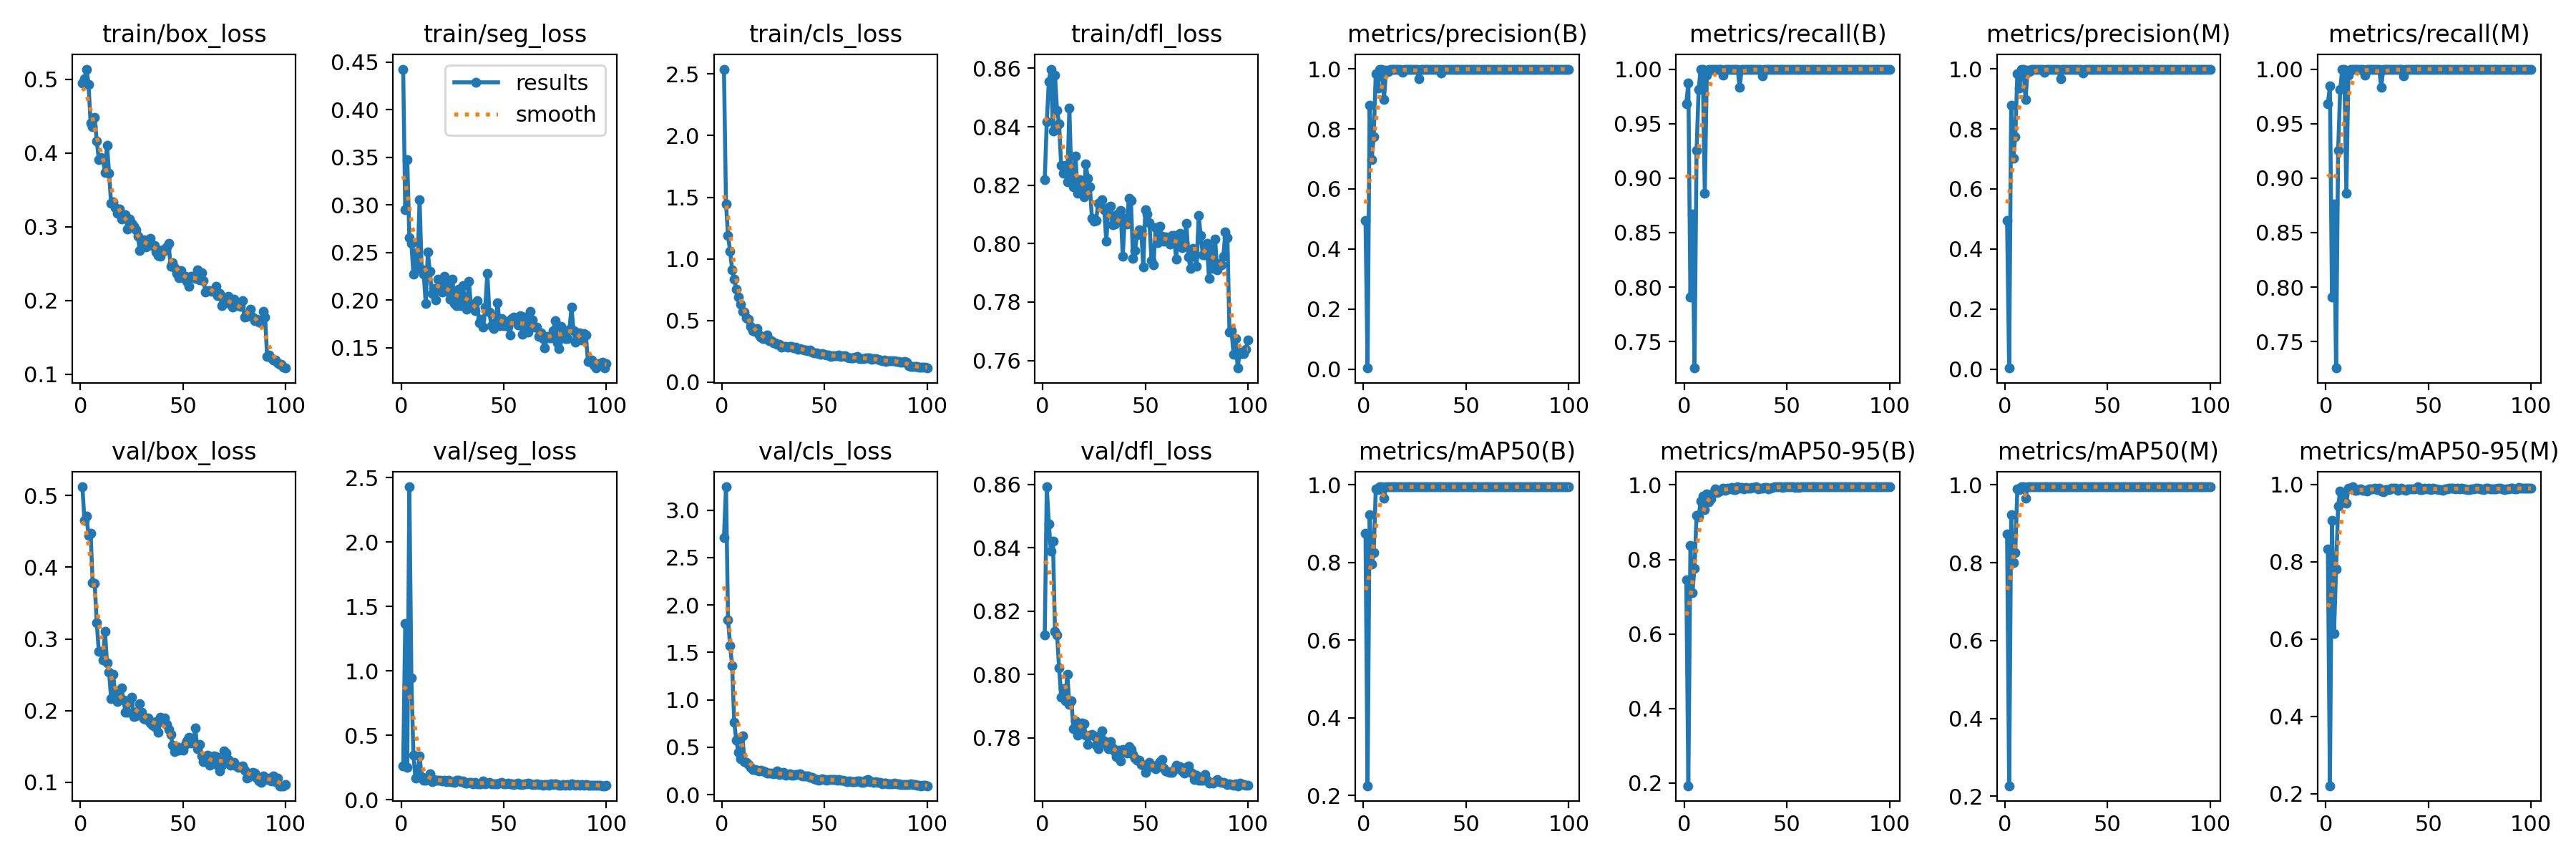

Values plotted in this chart, from the file beside it:
epoch, time, train/box_loss, train/seg_loss, train/cls_loss, train/dfl_loss, metrics/precision(B), metrics/recall(B), metrics/mAP50(B), metrics/mAP50-95(B), metrics/precision(M), metrics/recall(M), metrics/mAP50(M), metrics/mAP50-95(M), val/box_loss, val/seg_loss, val/cls_loss, val/dfl_loss, lr/pg0, lr/pg1, lr/pg2
1, 10.09, 0.4948, 0.4426, 2.54, 0.8219, 0.4942, 0.9684, 0.8745, 0.7459, 0.4942, 0.9684, 0.8745, 0.8318, 0.5123, 0.2642, 2.711, 0.8124, 0.0004834, 0.0004834, 0.0004834
2, 18.44, 0.5008, 0.2947, 1.447, 0.8417, 0.00328, 0.9873, 0.2253, 0.1926, 0.00327, 0.9844, 0.2268, 0.2204, 0.4659, 1.367, 3.247, 0.8593, 0.0009738, 0.0009738, 0.0009738
3, 26.82, 0.5138, 0.3474, 1.187, 0.8555, 0.8784, 0.7911, 0.9234, 0.8377, 0.8784, 0.7911, 0.9236, 0.9073, 0.4715, 0.2529, 1.844, 0.8475, 0.001454, 0.001454, 0.001454
4, 34.93, 0.4929, 0.2658, 1.061, 0.8597, 0.6987, 0.8671, 0.7962, 0.711, 0.7021, 0.8764, 0.8004, 0.615, 0.4446, 2.428, 1.57, 0.839, 0.001617, 0.001617, 0.001617
5, 43.03, 0.4403, 0.2592, 0.9112, 0.8386, 0.7746, 0.7258, 0.8262, 0.7769, 0.7746, 0.7258, 0.8261, 0.7802, 0.4475, 0.9432, 1.357, 0.8421, 0.001601, 0.001601, 0.001601
6, 51.18, 0.4354, 0.2274, 0.8327, 0.8576, 0.9848, 0.9252, 0.9897, 0.9191, 0.9848, 0.9252, 0.9897, 0.9434, 0.3785, 0.3447, 0.7641, 0.8136, 0.001584, 0.001584, 0.001584
7, 59.36, 0.448, 0.2494, 0.7509, 0.8456, 0.9351, 0.981, 0.9882, 0.9151, 0.9351, 0.981, 0.9882, 0.9821, 0.3775, 0.169, 0.5765, 0.8125, 0.001568, 0.001568, 0.001568
8, 67.57, 0.4162, 0.2352, 0.6891, 0.8411, 0.9983, 1, 0.995, 0.9562, 0.9983, 1, 0.995, 0.9736, 0.3225, 0.2105, 0.4489, 0.8022, 0.001551, 0.001551, 0.001551
9, 75.63, 0.3914, 0.3057, 0.6334, 0.8267, 0.9987, 1, 0.995, 0.9706, 0.9987, 1, 0.995, 0.9552, 0.2824, 0.3427, 0.3808, 0.7928, 0.001535, 0.001535, 0.001535
10, 83.73, 0.3944, 0.2324, 0.5762, 0.824, 0.8973, 0.8862, 0.9665, 0.9333, 0.8973, 0.8862, 0.9665, 0.9512, 0.2827, 0.1764, 0.6217, 0.7954, 0.001518, 0.001518, 0.001518
11, 91.69, 0.3918, 0.2274, 0.5692, 0.8268, 0.9962, 0.9944, 0.995, 0.9765, 0.9962, 0.9944, 0.995, 0.9895, 0.2705, 0.1492, 0.3458, 0.7916, 0.001502, 0.001502, 0.001502
12, 99.79, 0.374, 0.1962, 0.522, 0.8212, 0.9902, 1, 0.995, 0.9557, 0.9902, 1, 0.995, 0.9896, 0.3103, 0.1539, 0.3416, 0.8, 0.001485, 0.001485, 0.001485
13, 107.7, 0.4109, 0.2503, 0.5117, 0.8465, 0.9974, 1, 0.995, 0.9626, 0.9974, 1, 0.995, 0.9936, 0.2669, 0.1652, 0.3139, 0.7906, 0.001469, 0.001469, 0.001469
14, 115.7, 0.3725, 0.23, 0.4486, 0.8215, 0.9985, 1, 0.995, 0.9781, 0.9985, 1, 0.995, 0.9853, 0.2533, 0.1995, 0.2901, 0.7917, 0.001452, 0.001452, 0.001452
15, 123.9, 0.3318, 0.2067, 0.4148, 0.8195, 0.9983, 1, 0.995, 0.9891, 0.9983, 1, 0.995, 0.9843, 0.2168, 0.1409, 0.2661, 0.7828, 0.001436, 0.001436, 0.001436
16, 132, 0.3338, 0.2124, 0.4128, 0.8301, 0.9985, 1, 0.995, 0.9798, 0.9985, 1, 0.995, 0.9856, 0.2504, 0.1553, 0.2674, 0.7854, 0.001419, 0.001419, 0.001419
17, 140.1, 0.3256, 0.1999, 0.4321, 0.8174, 0.9988, 1, 0.995, 0.9843, 0.9988, 1, 0.995, 0.9874, 0.2233, 0.1519, 0.2601, 0.7809, 0.001403, 0.001403, 0.001403
18, 148.3, 0.3178, 0.2218, 0.3808, 0.8219, 0.9991, 1, 0.995, 0.986, 0.9991, 1, 0.995, 0.9846, 0.2128, 0.1516, 0.2491, 0.7832, 0.001386, 0.001386, 0.001386
19, 156.5, 0.3241, 0.2139, 0.3636, 0.818, 0.9897, 0.9943, 0.995, 0.9916, 0.9897, 0.9943, 0.995, 0.9845, 0.2185, 0.1517, 0.2556, 0.7846, 0.00137, 0.00137, 0.00137
20, 164.7, 0.3108, 0.2086, 0.3504, 0.8161, 0.9979, 1, 0.995, 0.9847, 0.9979, 1, 0.995, 0.9823, 0.2314, 0.1462, 0.2505, 0.7845, 0.001353, 0.001353, 0.001353
21, 172.9, 0.3148, 0.2251, 0.3512, 0.8272, 0.9992, 1, 0.995, 0.9919, 0.9992, 1, 0.995, 0.9878, 0.2145, 0.1507, 0.2401, 0.7809, 0.001337, 0.001337, 0.001337
22, 181.1, 0.3166, 0.2088, 0.38, 0.8224, 0.9987, 1, 0.995, 0.99, 0.9987, 1, 0.995, 0.9881, 0.198, 0.1387, 0.2283, 0.7778, 0.00132, 0.00132, 0.00132
23, 189.5, 0.2967, 0.2175, 0.3328, 0.8195, 0.9988, 1, 0.995, 0.9932, 0.9988, 1, 0.995, 0.9888, 0.1976, 0.1535, 0.2252, 0.7808, 0.001304, 0.001304, 0.001304
24, 197.6, 0.3109, 0.2005, 0.3373, 0.8086, 0.9976, 1, 0.995, 0.988, 0.9976, 1, 0.995, 0.99, 0.213, 0.1389, 0.2287, 0.7811, 0.001287, 0.001287, 0.001287
25, 206, 0.3047, 0.2215, 0.3181, 0.8076, 0.9988, 1, 0.995, 0.9873, 0.9988, 1, 0.995, 0.987, 0.2187, 0.1411, 0.2202, 0.7805, 0.001271, 0.001271, 0.001271
26, 214.6, 0.3009, 0.196, 0.3163, 0.8078, 0.9987, 1, 0.995, 0.9947, 0.9987, 1, 0.995, 0.9896, 0.1916, 0.1338, 0.2243, 0.7777, 0.001254, 0.001254, 0.001254
27, 223.1, 0.2955, 0.1942, 0.3086, 0.8137, 0.966, 0.9834, 0.995, 0.9919, 0.966, 0.9834, 0.995, 0.9835, 0.1928, 0.1533, 0.2485, 0.7765, 0.001238, 0.001238, 0.001238
28, 231.6, 0.2871, 0.2114, 0.3043, 0.8141, 0.999, 1, 0.995, 0.9938, 0.999, 1, 0.995, 0.981, 0.1997, 0.1525, 0.2124, 0.7805, 0.001221, 0.001221, 0.001221
29, 239.9, 0.2681, 0.1939, 0.2819, 0.815, 0.9991, 1, 0.995, 0.9885, 0.9991, 1, 0.995, 0.9862, 0.2097, 0.138, 0.2177, 0.7821, 0.001205, 0.001205, 0.001205
30, 248.4, 0.2723, 0.2152, 0.2884, 0.8115, 0.9985, 1, 0.995, 0.9928, 0.9985, 1, 0.995, 0.986, 0.1981, 0.143, 0.2324, 0.779, 0.001188, 0.001188, 0.001188
31, 257, 0.2822, 0.2016, 0.2886, 0.8008, 0.9988, 1, 0.995, 0.9909, 0.9988, 1, 0.995, 0.9857, 0.1887, 0.131, 0.2067, 0.7781, 0.001172, 0.001172, 0.001172
32, 265.5, 0.2727, 0.1904, 0.2812, 0.8125, 0.9987, 1, 0.995, 0.9921, 0.9987, 1, 0.995, 0.9897, 0.1881, 0.1311, 0.211, 0.7765, 0.001155, 0.001155, 0.001155
33, 274, 0.2825, 0.22, 0.2903, 0.8127, 0.9989, 1, 0.995, 0.9926, 0.9989, 1, 0.995, 0.9895, 0.19, 0.1338, 0.2188, 0.7788, 0.001139, 0.001139, 0.001139
34, 282.5, 0.2843, 0.1946, 0.2882, 0.8065, 0.999, 1, 0.995, 0.9935, 0.999, 1, 0.995, 0.9896, 0.1831, 0.1339, 0.2037, 0.7767, 0.001122, 0.001122, 0.001122
35, 291.1, 0.2744, 0.1954, 0.2755, 0.8068, 0.9986, 1, 0.995, 0.9946, 0.9986, 1, 0.995, 0.9843, 0.1802, 0.1244, 0.2047, 0.7757, 0.001106, 0.001106, 0.001106
36, 299.7, 0.2742, 0.1886, 0.2833, 0.8099, 0.999, 1, 0.995, 0.9902, 0.999, 1, 0.995, 0.9886, 0.178, 0.1327, 0.2094, 0.774, 0.001089, 0.001089, 0.001089
37, 308, 0.2662, 0.1992, 0.2669, 0.8098, 0.9989, 1, 0.995, 0.9917, 0.9989, 1, 0.995, 0.9903, 0.1845, 0.1242, 0.21, 0.776, 0.001073, 0.001073, 0.001073
38, 316.4, 0.261, 0.1759, 0.2723, 0.8115, 0.9869, 0.9941, 0.9949, 0.9916, 0.9869, 0.9941, 0.9949, 0.9861, 0.17, 0.1228, 0.2164, 0.7727, 0.001056, 0.001056, 0.001056
39, 324.9, 0.2601, 0.1798, 0.2658, 0.7957, 0.9991, 1, 0.995, 0.9936, 0.9991, 1, 0.995, 0.9842, 0.1908, 0.1216, 0.195, 0.7763, 0.00104, 0.00104, 0.00104
40, 333.4, 0.2688, 0.1713, 0.2611, 0.8087, 0.9989, 1, 0.995, 0.9928, 0.9989, 1, 0.995, 0.989, 0.1842, 0.1446, 0.1939, 0.7757, 0.001023, 0.001023, 0.001023
41, 342.1, 0.2681, 0.1922, 0.2599, 0.8068, 0.999, 1, 0.995, 0.9902, 0.999, 1, 0.995, 0.9879, 0.1893, 0.1247, 0.1942, 0.7751, 0.001007, 0.001007, 0.001007
42, 350.4, 0.2729, 0.228, 0.2545, 0.8155, 0.9991, 1, 0.995, 0.9908, 0.9991, 1, 0.995, 0.9875, 0.181, 0.1303, 0.1929, 0.7772, 0.0009904, 0.0009904, 0.0009904
43, 358.8, 0.2772, 0.187, 0.2618, 0.8149, 0.9988, 1, 0.995, 0.9939, 0.9988, 1, 0.995, 0.9873, 0.1736, 0.1335, 0.1825, 0.7762, 0.0009739, 0.0009739, 0.0009739
44, 367.3, 0.2466, 0.1731, 0.2404, 0.7949, 0.999, 1, 0.995, 0.9944, 0.999, 1, 0.995, 0.9905, 0.1669, 0.1237, 0.1779, 0.7748, 0.0009574, 0.0009574, 0.0009574
45, 375.8, 0.2511, 0.1702, 0.2376, 0.7977, 0.9991, 1, 0.995, 0.995, 0.9991, 1, 0.995, 0.9931, 0.1521, 0.1232, 0.1686, 0.7735, 0.0009409, 0.0009409, 0.0009409
46, 384.3, 0.2447, 0.1764, 0.236, 0.8031, 0.999, 1, 0.995, 0.995, 0.999, 1, 0.995, 0.9856, 0.1423, 0.1239, 0.1598, 0.773, 0.0009244, 0.0009244, 0.0009244
47, 393.5, 0.2371, 0.1973, 0.2276, 0.8046, 0.9992, 1, 0.995, 0.995, 0.9992, 1, 0.995, 0.9855, 0.1496, 0.1247, 0.1525, 0.7729, 0.0009078, 0.0009078, 0.0009078
48, 402, 0.2309, 0.1727, 0.2249, 0.8046, 0.9973, 1, 0.995, 0.9933, 0.9973, 1, 0.995, 0.9909, 0.1445, 0.1295, 0.1583, 0.7716, 0.0008913, 0.0008913, 0.0008913
49, 410.5, 0.2406, 0.1808, 0.2299, 0.792, 0.999, 1, 0.995, 0.9946, 0.999, 1, 0.995, 0.9882, 0.1479, 0.1359, 0.1671, 0.7713, 0.0008748, 0.0008748, 0.0008748
50, 418.9, 0.2314, 0.1733, 0.2228, 0.8116, 0.999, 1, 0.995, 0.9942, 0.999, 1, 0.995, 0.9896, 0.1451, 0.1212, 0.1605, 0.769, 0.0008583, 0.0008583, 0.0008583
51, 427.4, 0.2328, 0.1774, 0.2193, 0.8102, 0.999, 1, 0.995, 0.9945, 0.999, 1, 0.995, 0.9871, 0.1529, 0.1258, 0.1524, 0.7711, 0.0008418, 0.0008418, 0.0008418
52, 436, 0.2265, 0.172, 0.2178, 0.8073, 0.9991, 1, 0.995, 0.9943, 0.9991, 1, 0.995, 0.9906, 0.1581, 0.1295, 0.1566, 0.7721, 0.0008253, 0.0008253, 0.0008253
53, 444.9, 0.2197, 0.1629, 0.2074, 0.7943, 0.999, 1, 0.995, 0.995, 0.999, 1, 0.995, 0.9883, 0.163, 0.1228, 0.1574, 0.7713, 0.0008088, 0.0008088, 0.0008088
54, 453.7, 0.233, 0.1802, 0.2138, 0.7927, 0.9987, 1, 0.995, 0.9939, 0.9987, 1, 0.995, 0.9887, 0.1549, 0.1221, 0.1601, 0.7706, 0.0007923, 0.0007923, 0.0007923
55, 462.3, 0.2331, 0.1823, 0.2123, 0.8054, 0.9991, 1, 0.995, 0.995, 0.9991, 1, 0.995, 0.9855, 0.1553, 0.1187, 0.1587, 0.7703, 0.0007758, 0.0007758, 0.0007758
56, 470.7, 0.2303, 0.1778, 0.2135, 0.8004, 0.9989, 1, 0.995, 0.9938, 0.9989, 1, 0.995, 0.9862, 0.1761, 0.1223, 0.154, 0.7715, 0.0007593, 0.0007593, 0.0007593
57, 479.3, 0.2412, 0.1736, 0.2175, 0.8061, 0.999, 1, 0.995, 0.995, 0.999, 1, 0.995, 0.9853, 0.1464, 0.1306, 0.1573, 0.7724, 0.0007428, 0.0007428, 0.0007428
58, 488, 0.2278, 0.1832, 0.2053, 0.8026, 0.9991, 1, 0.995, 0.995, 0.9991, 1, 0.995, 0.988, 0.1524, 0.1192, 0.1478, 0.773, 0.0007263, 0.0007263, 0.0007263
59, 496.9, 0.2376, 0.1636, 0.2127, 0.8007, 0.9991, 1, 0.995, 0.995, 0.9991, 1, 0.995, 0.9881, 0.1371, 0.1189, 0.1501, 0.7705, 0.0007098, 0.0007098, 0.0007098
60, 505.2, 0.2274, 0.1821, 0.2129, 0.8022, 0.9989, 1, 0.995, 0.995, 0.9989, 1, 0.995, 0.9908, 0.1292, 0.1208, 0.1402, 0.7696, 0.0006933, 0.0006933, 0.0006933
... 40 more rows
